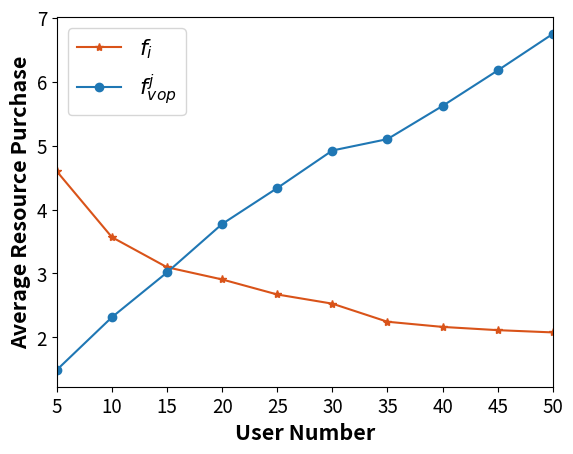

Write Python code to recreate this figure.
import matplotlib.pyplot as plt
# 预设字体格式，并传给rc方法
import numpy as np

# 四组数据
np.set_printoptions(precision=16)
# 用户平均资源购买情况 [4.597423187598625, 3.5678074074074067, 3.0976765188834134, 2.9069000760291077, 2.671810606060606, 2.528101587301587, 2.245374348569836, 2.1645899448649644, 2.113898474618654, 2.078565800180203]
# Cloud平均资源购买情况 [1.9992341482024836, 2.815600666991946, 3.0583202535547045, 4.1948885193836, 5.230141140358704, 5.472198579314881, 5.668288675215482, 5.722900697929706, 6.8343085948944164, 7.476594265965723]
# ECSPS平均资源购买情况 [1.4920704135791139, 2.315827716320445, 3.0160057942184064, 3.773678957854967, 4.3356131977736645, 4.922895641492554, 5.101074360136173, 5.620053917744894, 6.174495722051909, 6.745880417143311]

U_user_v, U_S_t_v = [4.597423187598625, 3.5678074074074067, 3.0976765188834134, 2.9069000760291077, 2.671810606060606,
                     2.528101587301587, 2.245374348569836, 2.1645899448649644, 2.113898474618654, 2.078565800180203], [
                        1.4920704135791139, 2.315827716320445, 3.0160057942184064, 3.773678957854967,
                        4.3356131977736645, 4.922895641492554, 5.101074360136173, 5.620053917744894, 6.174495722051909,
                        6.745880417143311]

# U_user_v=[np.sum(arr) for arr in U_user_v]
# 绘制折线图
# plt.plot(range(len(U_user_v)), U_user_v, label='用户的平均效益值', marker='.')
# plt.plot(range(len(U_S_t_v[:,0])), U_S_t_v[:,0], label='云服务器的效益值', marker='o')
# plt.plot(range(len(U_S_t_v[:,1])), U_S_t_v[:,1], label='M1服务器的效益值', marker='s')
# plt.plot(range(len(U_S_t_v[:,2])), U_S_t_v[:,2], label='M2服务器的效益值', marker='^')
# plt.plot(range(len(U_vop_v)), U_vop_v, label='vop的效益值', marker='x')

# 绘制折线图
plt.plot(range(len(U_user_v)), U_user_v, label='$f_i$', marker='*', color='#d95319')
plt.plot(range(len(U_S_t_v)), U_S_t_v, label='$f^{j}_{vop}$', marker='o')

plt.xlim(0, 9)
# 添加标题和轴标签
plt.xlabel('User Number', fontweight='bold', fontsize=15.5)
plt.ylabel('Average Resource Purchase', fontweight='bold', fontsize=15.5)
plt.xticks(range(len(U_user_v)), range(5, 55, 5), fontsize=13.5)  # 修改x轴刻度字体大小
plt.yticks(fontsize=13.5)  # 修改y轴刻度字体大小
# 添加图例并设置字体大小
plt.legend(fontsize='16')
# 显示图形

plt.show()
